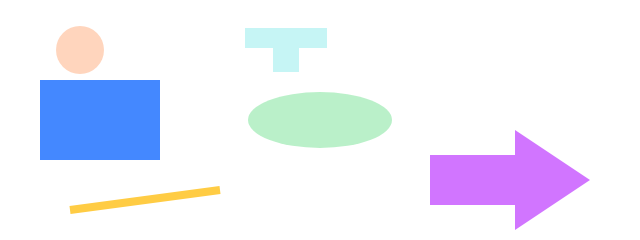
t = 0.00 s
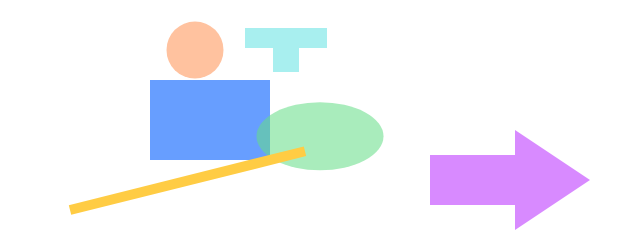
t = 0.50 s
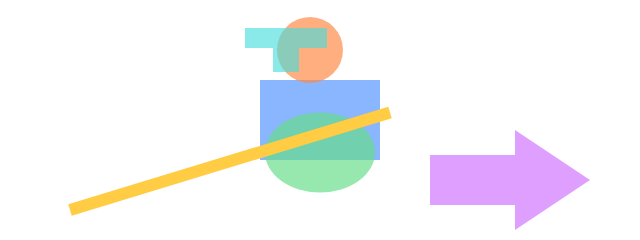
t = 1.00 s
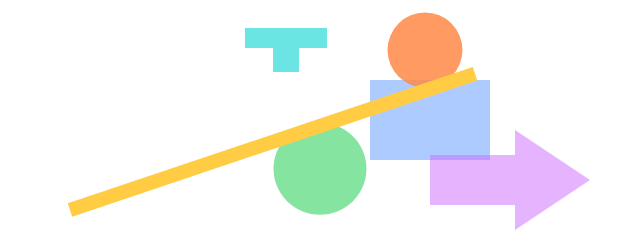
t = 1.50 s

The animated SVG that drew these frames (rendered in a browser with its animation timeline set to each time). Animation: 14 SMIL elements (animate=14); one cycle of 2.00 s, repeats indefinitely.

<svg width="640" height="240" xmlns="http://www.w3.org/2000/svg">
  <rect id="movingRect" x="40" y="80" width="120" height="80" fill="#4488ff">
    <animate attributeName="x" from="40" to="480" dur="2s" repeatCount="indefinite" />
    <animate attributeName="opacity" from="1" to="0.25" dur="2s" repeatCount="indefinite" />
  </rect>

  <circle id="movingCircle" cx="80" cy="50" r="24" fill="#ff8844">
    <animate attributeName="cx" from="80" to="540" dur="2s" repeatCount="indefinite" />
    <animate attributeName="r" from="24" to="42" dur="2s" repeatCount="indefinite" />
    <animate attributeName="opacity" from="0.35" to="1" dur="2s" repeatCount="indefinite" />
  </circle>

  <ellipse id="movingEllipse" cx="320" cy="120" rx="72" ry="28" fill="#66dd88">
    <animate attributeName="cy" from="120" to="185" dur="2s" repeatCount="indefinite" />
    <animate attributeName="rx" from="72" to="38" dur="2s" repeatCount="indefinite" />
    <animate attributeName="ry" from="28" to="52" dur="2s" repeatCount="indefinite" />
    <animate attributeName="opacity" from="0.45" to="0.9" dur="2s" repeatCount="indefinite" />
  </ellipse>

  <!-- x2/y2をAnimationし、Position/Size/Rotation Trackへの変換を確認します。 -->
  <line id="movingLine" x1="70" y1="210" x2="220" y2="190" stroke="#ffcc44" stroke-width="8">
    <animate attributeName="x2" from="220" to="560" dur="2s" repeatCount="indefinite" />
    <animate attributeName="y2" from="190" to="35" dur="2s" repeatCount="indefinite" />
    <animate attributeName="stroke-width" from="8" to="16" dur="2s" repeatCount="indefinite" />
  </line>

  <!-- Convex Fanでは扱えない凹形状を使い、Ear Clipping経路を確認します。 -->
  <polygon id="concaveArrow" points="430,155 515,155 515,130 590,180 515,230 515,205 430,205" fill="#cc66ff">
    <animate attributeName="opacity" from="0.9" to="0.35" dur="2s" repeatCount="indefinite" />
  </polygon>

  <!-- path初期subset: absolute/relative M,L,H,VとZを混在させ、閉じた凹輪郭をPolygon経路へ正規化します。 -->
  <path id="linearPath" d="M 245 28 h 82 v 20 l -28 0 L 299 72 H 273 V 48 h -28 z" fill="#44dddd">
    <animate attributeName="opacity" from="0.3" to="0.95" dur="2s" repeatCount="indefinite" />
  </path>
</svg>
